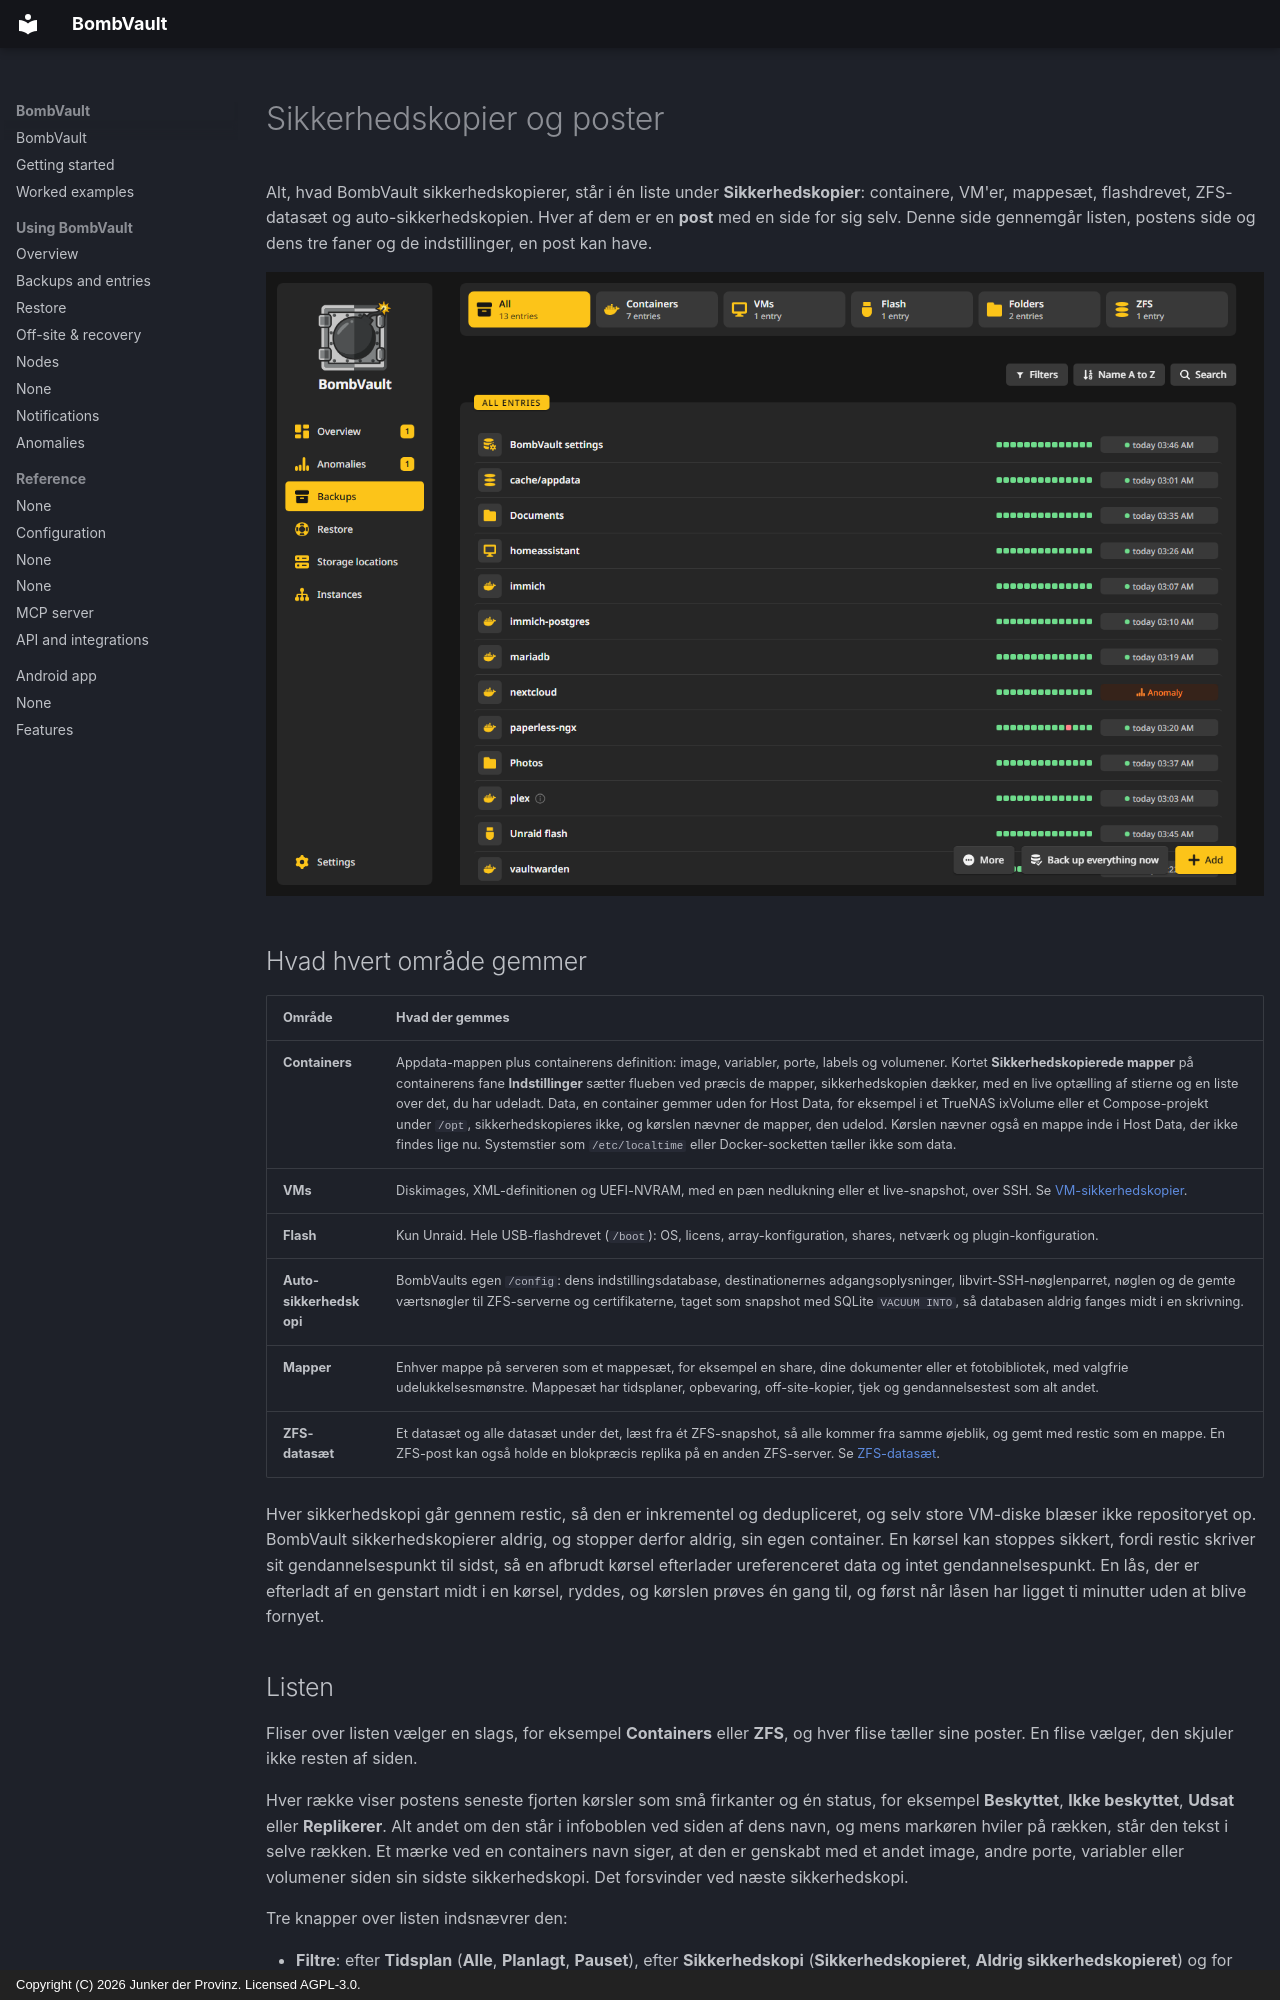

repository: junkerderprovinz/bombvault · page: backups.da/index.html · generator: mkdocs · copyright: Copyright (C) 2026 Junker der Provinz. Licensed AGPL-3.0.

# Sikkerhedskopier og poster

Alt, hvad BombVault sikkerhedskopierer, står i én liste under **Sikkerhedskopier**: containere, VM'er, mappesæt, flashdrevet, ZFS-datasæt og auto-sikkerhedskopien. Hver af dem er en **post** med en side for sig selv. Denne side gennemgår listen, postens side og dens tre faner og de indstillinger, en post kan have.

![Listen Sikkerhedskopier med fligen Containers valgt: Hver række viser sine seneste kørsler som en stribe og én status.](assets/screenshots/backups/list-dark.png#only-dark)
![Listen Sikkerhedskopier med fligen Containers valgt: Hver række viser sine seneste kørsler som en stribe og én status.](assets/screenshots/backups/list-light.png#only-light)

## Hvad hvert område gemmer {#what-is-saved}

| Område | Hvad der gemmes |
|---|---|
| **Containers** | Appdata-mappen plus containerens definition: image, variabler, porte, labels og volumener. Kortet **Sikkerhedskopierede mapper** på containerens fane **Indstillinger** sætter flueben ved præcis de mapper, sikkerhedskopien dækker, med en live optælling af stierne og en liste over det, du har udeladt. Data, en container gemmer uden for Host Data, for eksempel i et TrueNAS ixVolume eller et Compose-projekt under `/opt`, sikkerhedskopieres ikke, og kørslen nævner de mapper, den udelod. Kørslen nævner også en mappe inde i Host Data, der ikke findes lige nu. Systemstier som `/etc/localtime` eller Docker-socketten tæller ikke som data. |
| **VMs** | Diskimages, XML-definitionen og UEFI-NVRAM, med en pæn nedlukning eller et live-snapshot, over SSH. Se [VM-sikkerhedskopier](vm-backup-ssh-setup.md). |
| **Flash** | Kun Unraid. Hele USB-flashdrevet (`/boot`): OS, licens, array-konfiguration, shares, netværk og plugin-konfiguration. |
| **Auto-sikkerhedskopi** | BombVaults egen `/config`: dens indstillingsdatabase, destinationernes adgangsoplysninger, libvirt-SSH-nøglenparret, nøglen og de gemte værtsnøgler til ZFS-serverne og certifikaterne, taget som snapshot med SQLite `VACUUM INTO`, så databasen aldrig fanges midt i en skrivning. |
| **Mapper** | Enhver mappe på serveren som et mappesæt, for eksempel en share, dine dokumenter eller et fotobibliotek, med valgfrie udelukkelsesmønstre. Mappesæt har tidsplaner, opbevaring, off-site-kopier, tjek og gendannelsestest som alt andet. |
| **ZFS-datasæt** | Et datasæt og alle datasæt under det, læst fra ét ZFS-snapshot, så alle kommer fra samme øjeblik, og gemt med restic som en mappe. En ZFS-post kan også holde en blokpræcis replika på en anden ZFS-server. Se [ZFS-datasæt](zfs-datasets.md). |

Hver sikkerhedskopi går gennem restic, så den er inkrementel og dedupliceret, og selv store VM-diske blæser ikke repositoryet op. BombVault sikkerhedskopierer aldrig, og stopper derfor aldrig, sin egen container. En kørsel kan stoppes sikkert, fordi restic skriver sit gendannelsespunkt til sidst, så en afbrudt kørsel efterlader ureferenceret data og intet gendannelsespunkt. En lås, der er efterladt af en genstart midt i en kørsel, ryddes, og kørslen prøves én gang til, og først når låsen har ligget ti minutter uden at blive fornyet.
